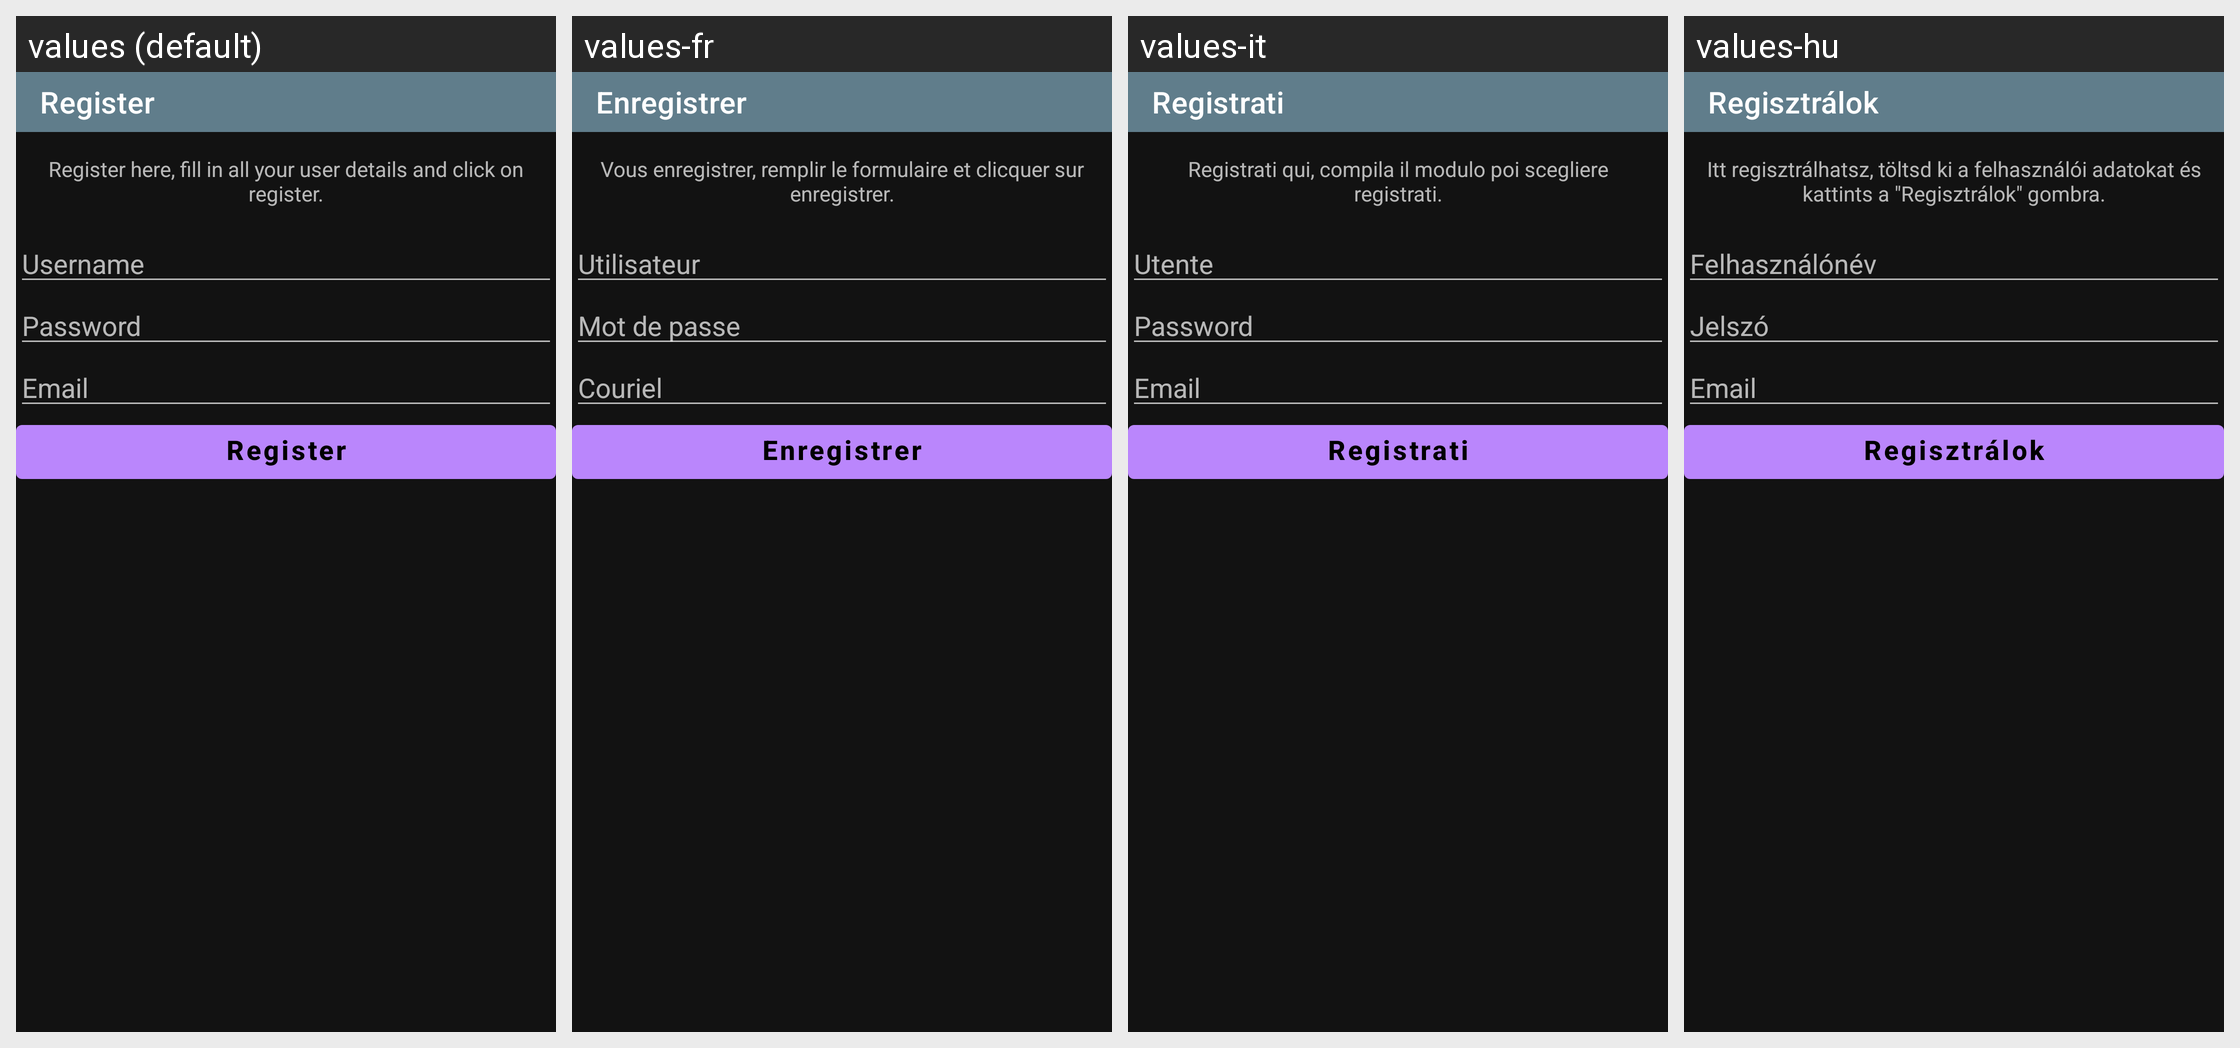

The same Android screen rendered under several of its app's locales, left to right. List the strings drawn on it with the default value and each locale's translation.
Android screen res/layout/register.xml rendered under 4 locales, left to right: values (default), values-fr, values-it, values-hu. Device: Nexus 5 (rendered at 1080×1920; each locale shown at half size, 540×960, under a caption strip naming it); theme Theme.
Other locales in the repository, not shown: values-de, values-es, values-lv, values-nl, values-no, values-pt, values-sv.
Strings drawn on this screen, with the default value and each locale's value (text and hints the layout hard-codes, and strings that could not be matched under every locale, appear in the picture but are not listed):

registerBtn
  values: Register
  values-fr: Enregistrer
  values-it: Registrati
  values-hu: Regisztrálok

registerFormTitle
  values: Register here, fill in all your user details and click on register.
  values-fr: Vous enregistrer, remplir le formulaire et clicquer sur enregistrer.
  values-it: Registrati qui, compila il modulo poi scegliere registrati.
  values-hu: Itt regisztrálhatsz, töltsd ki a felhasználói adatokat és kattints a "Regisztrálok" gombra.

registerUsernameHint
  values: Username
  values-fr: Utilisateur
  values-it: Utente
  values-hu: Felhasználónév

registerPasswordHint
  values: Password
  values-fr: Mot de passe
  values-it: Password
  values-hu: Jelszó

registerEmailHint
  values: Email
  values-fr: Couriel
  values-it: Email
  values-hu: Email
